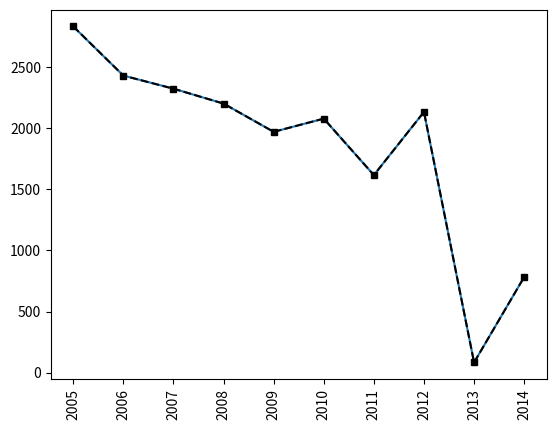

Write the Python code that produced this figure.

# In[2]:


import numpy as np

#Seasons
Seasons = ["2005","2006","2007","2008","2009","2010","2011","2012","2013","2014"]
Sdict = {"2005":0,"2006":1,"2007":2,"2008":3,"2009":4,"2010":5,"2011":6,"2012":7,"2013":8,"2014":9}

#Players
Players = ["KobeBryant","JoeJohnson","LeBronJames","CarmeloAnthony","DwightHoward","ChrisBosh","ChrisPaul","KevinDurant","DerrickRose","DwayneWade"]
Pdict = {"KobeBryant":0,"JoeJohnson":1,"LeBronJames":2,"CarmeloAnthony":3,"DwightHoward":4,"ChrisBosh":5,"ChrisPaul":6,"KevinDurant":7,"DerrickRose":8,"DwayneWade":9}

#Salaries
KobeBryant_Salary = [15946875,17718750,19490625,21262500,23034375,24806250,25244493,27849149,30453805,23500000]
JoeJohnson_Salary = [12000000,12744189,13488377,14232567,14976754,16324500,18038573,19752645,21466718,23180790]
LeBronJames_Salary = [4621800,5828090,13041250,14410581,15779912,14500000,16022500,17545000,19067500,20644400]
CarmeloAnthony_Salary = [3713640,4694041,13041250,14410581,15779912,17149243,18518574,19450000,22407474,22458000]
DwightHoward_Salary = [4493160,4806720,6061274,13758000,15202590,16647180,18091770,19536360,20513178,21436271]
ChrisBosh_Salary = [3348000,4235220,12455000,14410581,15779912,14500000,16022500,17545000,19067500,20644400]
ChrisPaul_Salary = [3144240,3380160,3615960,4574189,13520500,14940153,16359805,17779458,18668431,20068563]
KevinDurant_Salary = [0,0,4171200,4484040,4796880,6053663,15506632,16669630,17832627,18995624]
DerrickRose_Salary = [0,0,0,4822800,5184480,5546160,6993708,16402500,17632688,18862875]
DwayneWade_Salary = [3031920,3841443,13041250,14410581,15779912,14200000,15691000,17182000,18673000,15000000]
#Matrix
Salary = np.array([KobeBryant_Salary, JoeJohnson_Salary, LeBronJames_Salary, CarmeloAnthony_Salary, DwightHoward_Salary, ChrisBosh_Salary, ChrisPaul_Salary, KevinDurant_Salary, DerrickRose_Salary, DwayneWade_Salary])

#Games 
KobeBryant_G = [80,77,82,82,73,82,58,78,6,35]
JoeJohnson_G = [82,57,82,79,76,72,60,72,79,80]
LeBronJames_G = [79,78,75,81,76,79,62,76,77,69]
CarmeloAnthony_G = [80,65,77,66,69,77,55,67,77,40]
DwightHoward_G = [82,82,82,79,82,78,54,76,71,41]
ChrisBosh_G = [70,69,67,77,70,77,57,74,79,44]
ChrisPaul_G = [78,64,80,78,45,80,60,70,62,82]
KevinDurant_G = [35,35,80,74,82,78,66,81,81,27]
DerrickRose_G = [40,40,40,81,78,81,39,0,10,51]
DwayneWade_G = [75,51,51,79,77,76,49,69,54,62]
#Matrix
Games = np.array([KobeBryant_G, JoeJohnson_G, LeBronJames_G, CarmeloAnthony_G, DwightHoward_G, ChrisBosh_G, ChrisPaul_G, KevinDurant_G, DerrickRose_G, DwayneWade_G])

#Minutes Played
KobeBryant_MP = [3277,3140,3192,2960,2835,2779,2232,3013,177,1207]
JoeJohnson_MP = [3340,2359,3343,3124,2886,2554,2127,2642,2575,2791]
LeBronJames_MP = [3361,3190,3027,3054,2966,3063,2326,2877,2902,2493]
CarmeloAnthony_MP = [2941,2486,2806,2277,2634,2751,1876,2482,2982,1428]
DwightHoward_MP = [3021,3023,3088,2821,2843,2935,2070,2722,2396,1223]
ChrisBosh_MP = [2751,2658,2425,2928,2526,2795,2007,2454,2531,1556]
ChrisPaul_MP = [2808,2353,3006,3002,1712,2880,2181,2335,2171,2857]
KevinDurant_MP = [1255,1255,2768,2885,3239,3038,2546,3119,3122,913]
DerrickRose_MP = [1168,1168,1168,3000,2871,3026,1375,0,311,1530]
DwayneWade_MP = [2892,1931,1954,3048,2792,2823,1625,2391,1775,1971]
#Matrix
MinutesPlayed = np.array([KobeBryant_MP, JoeJohnson_MP, LeBronJames_MP, CarmeloAnthony_MP, DwightHoward_MP, ChrisBosh_MP, ChrisPaul_MP, KevinDurant_MP, DerrickRose_MP, DwayneWade_MP])

#Field Goals
KobeBryant_FG = [978,813,775,800,716,740,574,738,31,266]
JoeJohnson_FG = [632,536,647,620,635,514,423,445,462,446]
LeBronJames_FG = [875,772,794,789,768,758,621,765,767,624]
CarmeloAnthony_FG = [756,691,728,535,688,684,441,669,743,358]
DwightHoward_FG = [468,526,583,560,510,619,416,470,473,251]
ChrisBosh_FG = [549,543,507,615,600,524,393,485,492,343]
ChrisPaul_FG = [407,381,630,631,314,430,425,412,406,568]
KevinDurant_FG = [306,306,587,661,794,711,643,731,849,238]
DerrickRose_FG = [208,208,208,574,672,711,302,0,58,338]
DwayneWade_FG = [699,472,439,854,719,692,416,569,415,509]
#Matrix
FieldGoals  = np.array([KobeBryant_FG, JoeJohnson_FG, LeBronJames_FG, CarmeloAnthony_FG, DwightHoward_FG, ChrisBosh_FG, ChrisPaul_FG, KevinDurant_FG, DerrickRose_FG, DwayneWade_FG])

#Field Goal Attempts
KobeBryant_FGA = [2173,1757,1690,1712,1569,1639,1336,1595,73,713]
JoeJohnson_FGA = [1395,1139,1497,1420,1386,1161,931,1052,1018,1025]
LeBronJames_FGA = [1823,1621,1642,1613,1528,1485,1169,1354,1353,1279]
CarmeloAnthony_FGA = [1572,1453,1481,1207,1502,1503,1025,1489,1643,806]
DwightHoward_FGA = [881,873,974,979,834,1044,726,813,800,423]
ChrisBosh_FGA = [1087,1094,1027,1263,1158,1056,807,907,953,745]
ChrisPaul_FGA = [947,871,1291,1255,637,928,890,856,870,1170]
KevinDurant_FGA = [647,647,1366,1390,1668,1538,1297,1433,1688,467]
DerrickRose_FGA = [436,436,436,1208,1373,1597,695,0,164,835]
DwayneWade_FGA = [1413,962,937,1739,1511,1384,837,1093,761,1084]
#Matrix
FieldGoalAttempts = np.array([KobeBryant_FGA, JoeJohnson_FGA, LeBronJames_FGA, CarmeloAnthony_FGA, DwightHoward_FGA, ChrisBosh_FGA, ChrisPaul_FGA, KevinDurant_FGA, DerrickRose_FGA, DwayneWade_FGA])

#Points
KobeBryant_PTS = [2832,2430,2323,2201,1970,2078,1616,2133,83,782]
JoeJohnson_PTS = [1653,1426,1779,1688,1619,1312,1129,1170,1245,1154]
LeBronJames_PTS = [2478,2132,2250,2304,2258,2111,1683,2036,2089,1743]
CarmeloAnthony_PTS = [2122,1881,1978,1504,1943,1970,1245,1920,2112,966]
DwightHoward_PTS = [1292,1443,1695,1624,1503,1784,1113,1296,1297,646]
ChrisBosh_PTS = [1572,1561,1496,1746,1678,1438,1025,1232,1281,928]
ChrisPaul_PTS = [1258,1104,1684,1781,841,1268,1189,1186,1185,1564]
KevinDurant_PTS = [903,903,1624,1871,2472,2161,1850,2280,2593,686]
DerrickRose_PTS = [597,597,597,1361,1619,2026,852,0,159,904]
DwayneWade_PTS = [2040,1397,1254,2386,2045,1941,1082,1463,1028,1331]
#Matrix
Points = np.array([KobeBryant_PTS, JoeJohnson_PTS, LeBronJames_PTS, CarmeloAnthony_PTS, DwightHoward_PTS, ChrisBosh_PTS, ChrisPaul_PTS, KevinDurant_PTS, DerrickRose_PTS, DwayneWade_PTS])             
                  


# In[4]:


# Neg togloltiin dundaj tsalin
import warnings as w
w.filterwarnings('ignore')
a1 = np.matrix.round( Salary/ Games)
a1


# In[5]:


#LeBronJames bolon DwightHoward iin amjilttai goal oruulaltiin haritsaa
FieldGoals[2]>FieldGoals[4]
#Ur dungees harahad LeBronJames iluu goal oruuldag ajee


# In[11]:


# JoeJohnson iin 2012 onii dundaj togloltiin tsag
import warnings as w
w.filterwarnings('ignore')
a1 = np.matrix(Games / MinutesPlayed)
print(a1[Pdict["JoeJohnson"],Sdict["2012"]])


# In[13]:


# neg jild heden onoo avsaniig haruulna
import matplotlib.pyplot as plt
get_ipython().run_line_magic('matplotlib', 'inline')
plt.plot()
plt.plot(Points[0])
plt.plot(Points[0], c = 'Black', ls ='--', marker='s', ms = 5)
plt.xticks(list(range(0,10)), Seasons, rotation = 'vertical')
plt.show()


# In[ ]:


#Munkhtsetseg_b20fa1531_452

